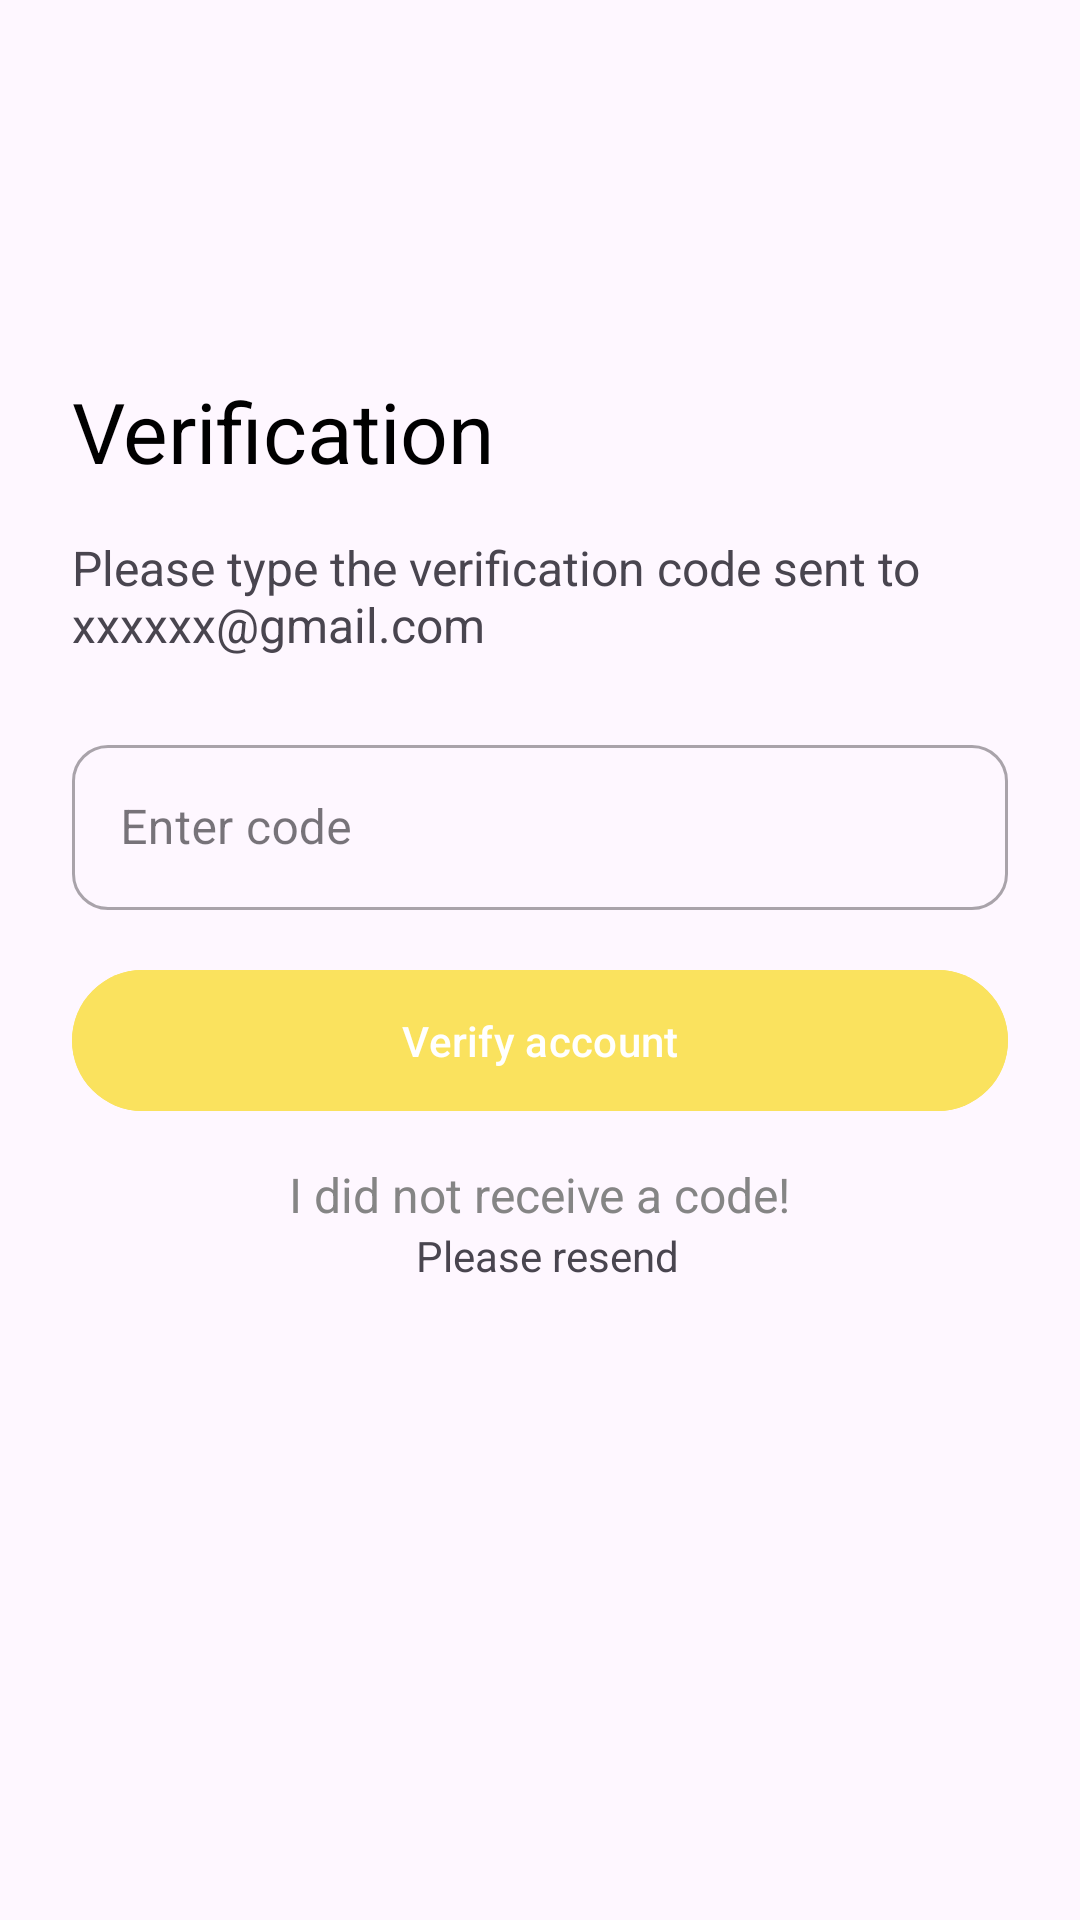

Android layout source for this screen:
<!-- AndroidManifest.xml: application theme Theme.DiplomaProject -->
<!-- res/layout/fragment_verification.xml -->
<?xml version="1.0" encoding="utf-8"?>
<androidx.constraintlayout.widget.ConstraintLayout xmlns:android="http://schemas.android.com/apk/res/android"
    xmlns:app="http://schemas.android.com/apk/res-auto"
    xmlns:tools="http://schemas.android.com/tools"
    android:layout_width="match_parent"
    android:layout_height="match_parent"
    tools:context=".register.VerificationFragment">

    <ImageView
        android:layout_width="wrap_content"
        android:layout_height="wrap_content"
        android:src="@drawable/ellipse"
        app:layout_constraintEnd_toEndOf="parent"
        app:layout_constraintTop_toTopOf="parent" />

    <LinearLayout
        android:layout_width="match_parent"
        android:layout_height="match_parent"
        android:paddingHorizontal="24dp"
        android:layout_marginTop="125dp"
        app:layout_constraintBottom_toBottomOf="parent"
        app:layout_constraintEnd_toEndOf="parent"
        app:layout_constraintStart_toStartOf="parent"
        app:layout_constraintTop_toTopOf="parent"
        android:orientation="vertical"
        >

        <TextView
            android:layout_width="match_parent"
            android:layout_height="wrap_content"
            android:text="Verification"
            android:textSize="28sp"
            android:textColor="@color/black"
            android:layout_marginBottom="16dp"/>

        <TextView
            android:layout_width="match_parent"
            android:layout_height="wrap_content"
            android:text="Please type the verification code sent to xxxxxx@gmail.com"
            android:textSize="16sp"
            android:layout_marginBottom="24dp"/>


        <com.google.android.material.textfield.TextInputLayout
            android:layout_width="match_parent"
            android:layout_height="wrap_content"
            style="@style/Widget.MaterialComponents.TextInputLayout.OutlinedBox"
            android:layout_marginBottom="16dp"

            app:boxCornerRadiusBottomStart="12dp"
            app:boxCornerRadiusBottomEnd="12dp"
            app:boxCornerRadiusTopEnd="12dp"
            app:boxCornerRadiusTopStart="12dp">

            <com.google.android.material.textfield.TextInputEditText
                android:id="@+id/field_code"
                android:layout_width="match_parent"
                android:layout_height="55dp"
                android:hint="Enter code"
                android:inputType="numberDecimal"/>
        </com.google.android.material.textfield.TextInputLayout>

        <com.google.android.material.button.MaterialButton
            android:id="@+id/button_verify_account"
            android:layout_width="match_parent"
            android:layout_height="55dp"
            android:backgroundTint="@color/mainYellow"
            android:text="Verify account"
            android:layout_marginBottom="13dp"/>


        <LinearLayout
            android:layout_width="match_parent"
            android:layout_height="wrap_content"
            android:orientation="vertical"
            android:gravity="center">

            <TextView
                android:layout_width="wrap_content"
                android:layout_height="wrap_content"
                android:text="I did not receive a code!"
                android:textColor="#858585"
                android:textSize="16sp"/>
            <TextView
                android:paddingLeft="5dp"
                android:layout_width="wrap_content"
                android:layout_height="wrap_content"
                android:text="Please resend"/>
        </LinearLayout>


    </LinearLayout>

</androidx.constraintlayout.widget.ConstraintLayout>
<!-- resources referenced by this layout -->
<resources>
  <color name="black">#FF000000</color>
  <color name="mainYellow">#FAE25E</color>
  <style name="Theme.DiplomaProject" parent="Base.Theme.DiplomaProject" />
  <style name="Base.Theme.DiplomaProject" parent="Theme.Material3.DayNight.NoActionBar">
          
          
      </style>
</resources>
